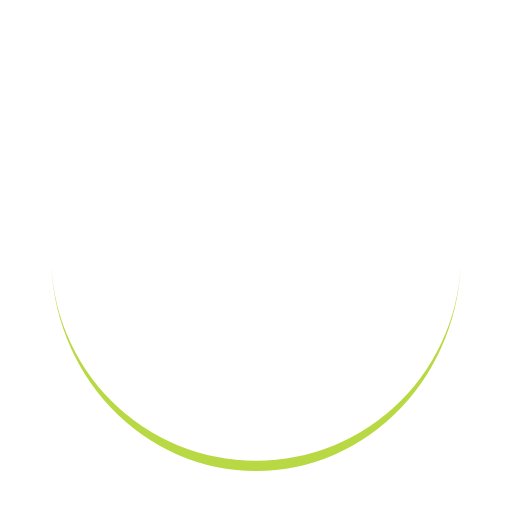
t = 0.00 s
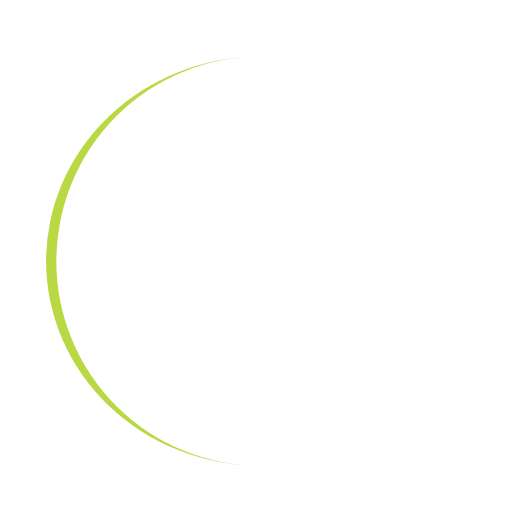
t = 0.25 s
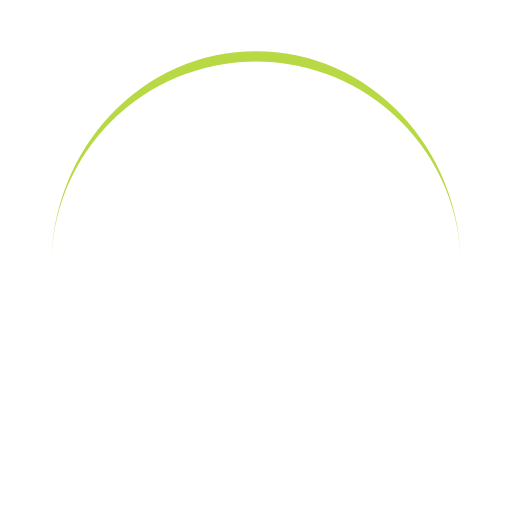
t = 0.50 s
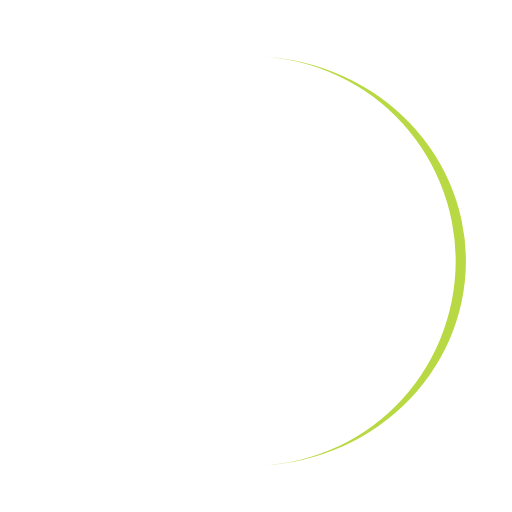
t = 0.75 s

The animated SVG that drew these frames (rendered in a browser with its animation timeline set to each time). Animation: 1 SMIL element (animateTransform=1); one cycle of 1.00 s, repeats indefinitely.

<?xml version="1.0" encoding="utf-8"?>
<svg xmlns="http://www.w3.org/2000/svg" xmlns:xlink="http://www.w3.org/1999/xlink" style="margin: auto; background: none; display: block; shape-rendering: auto;" width="200px" height="200px" viewBox="0 0 100 100" preserveAspectRatio="xMidYMid">
<path d="M10 50A40 40 0 0 0 90 50A40 42 0 0 1 10 50" fill="#b8d943" stroke="none">
  <animateTransform attributeName="transform" type="rotate" dur="1s" repeatCount="indefinite" keyTimes="0;1" values="0 50 51;360 50 51"></animateTransform>
</path>
<!-- [ldio] generated by https://loading.io/ --></svg>